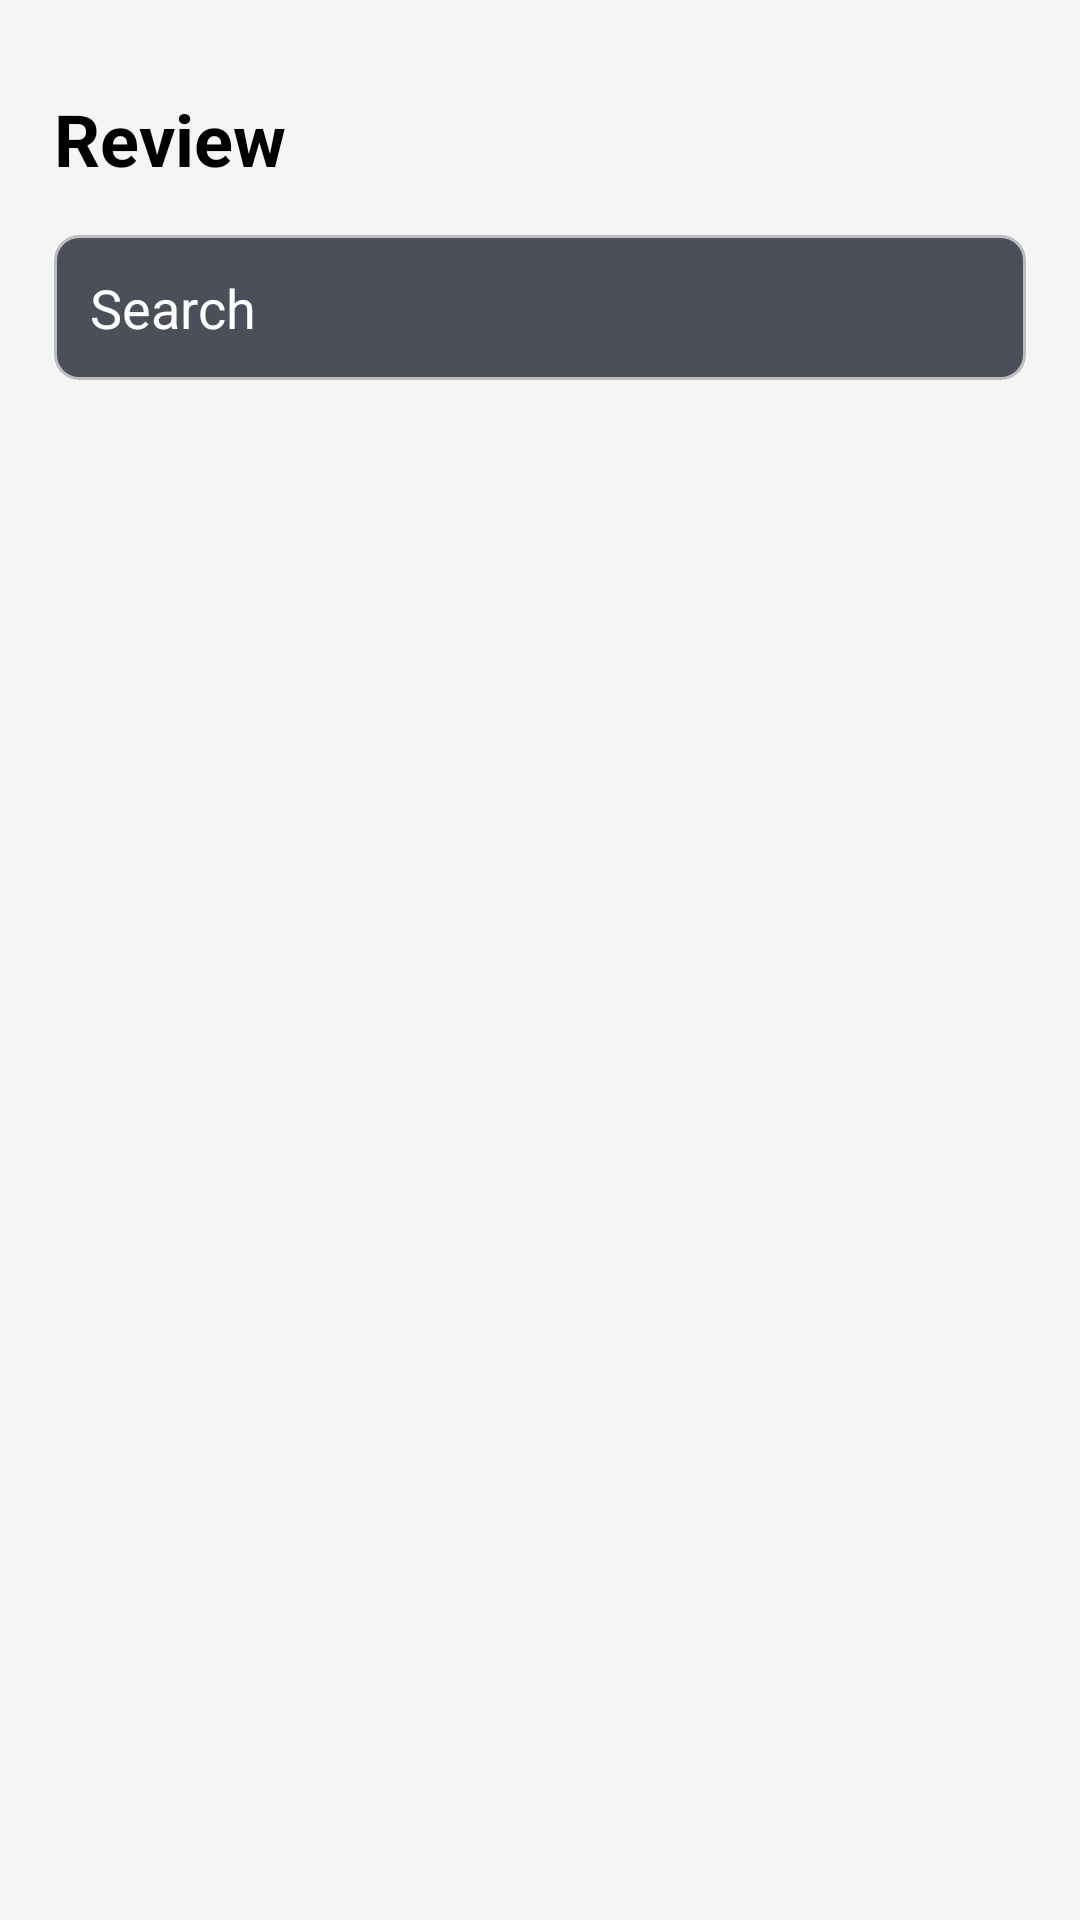

Android layout source for this screen:
<!-- AndroidManifest.xml: application theme Theme.Sprinkler1 -->
<!-- res/layout/activity_review_note.xml -->
<?xml version="1.0" encoding="utf-8"?>
<androidx.constraintlayout.widget.ConstraintLayout xmlns:android="http://schemas.android.com/apk/res/android"
    xmlns:app="http://schemas.android.com/apk/res-auto"
    android:layout_width="match_parent"
    android:layout_height="match_parent"
    android:paddingTop="30dp"
    android:paddingStart="18dp"
    android:paddingEnd="18dp"
    android:paddingBottom="5dp"
    android:background="#F5F5F5">

    
    <TextView
        android:id="@+id/reviewTitle"
        android:layout_width="wrap_content"
        android:layout_height="wrap_content"
        android:text="Review"
        android:textSize="24sp"
        android:textStyle="bold"
        android:textColor="#000000"
        app:layout_constraintTop_toTopOf="parent"
        app:layout_constraintStart_toStartOf="parent" />

    
    <EditText
        android:id="@+id/searchBar"
        android:layout_width="0dp"
        android:layout_height="wrap_content"
        android:hint="Search"
        android:textColorHint="#FFFFFF"
        android:background="@drawable/search_bar_background"
        android:padding="12dp"
        android:layout_marginTop="16dp"
        android:layout_marginBottom="16dp"
        app:layout_constraintTop_toBottomOf="@id/reviewTitle"
        app:layout_constraintStart_toStartOf="parent"
        app:layout_constraintEnd_toEndOf="parent" />

    
    <androidx.recyclerview.widget.RecyclerView
        android:id="@+id/reviewRecyclerView"
        android:layout_width="0dp"
        android:layout_height="0dp"
        android:layout_marginTop="8dp"
        app:layout_constraintTop_toBottomOf="@id/searchBar"
        app:layout_constraintStart_toStartOf="parent"
        app:layout_constraintEnd_toEndOf="parent"
        app:layout_constraintBottom_toBottomOf="parent" />

</androidx.constraintlayout.widget.ConstraintLayout>
<!-- resources referenced by this layout -->
<resources>
  <!-- drawable search_bar_background (drawable) -->
  <?xml version="1.0" encoding="utf-8"?>
  <shape xmlns:android="http://schemas.android.com/apk/res/android"
      android:shape="rectangle">
      <solid android:color="#4A4F5A" />
      <corners android:radius="8dp" />
      <stroke android:width="1dp" android:color="#BDBDBD" />
  </shape>
  <style name="Theme.Sprinkler1" parent="Base.Theme.Sprinkler1" />
  <style name="Base.Theme.Sprinkler1" parent="Theme.Material3.DayNight.NoActionBar">
          <item name="android:windowBackground">@android:color/white</item>
      </style>
</resources>
